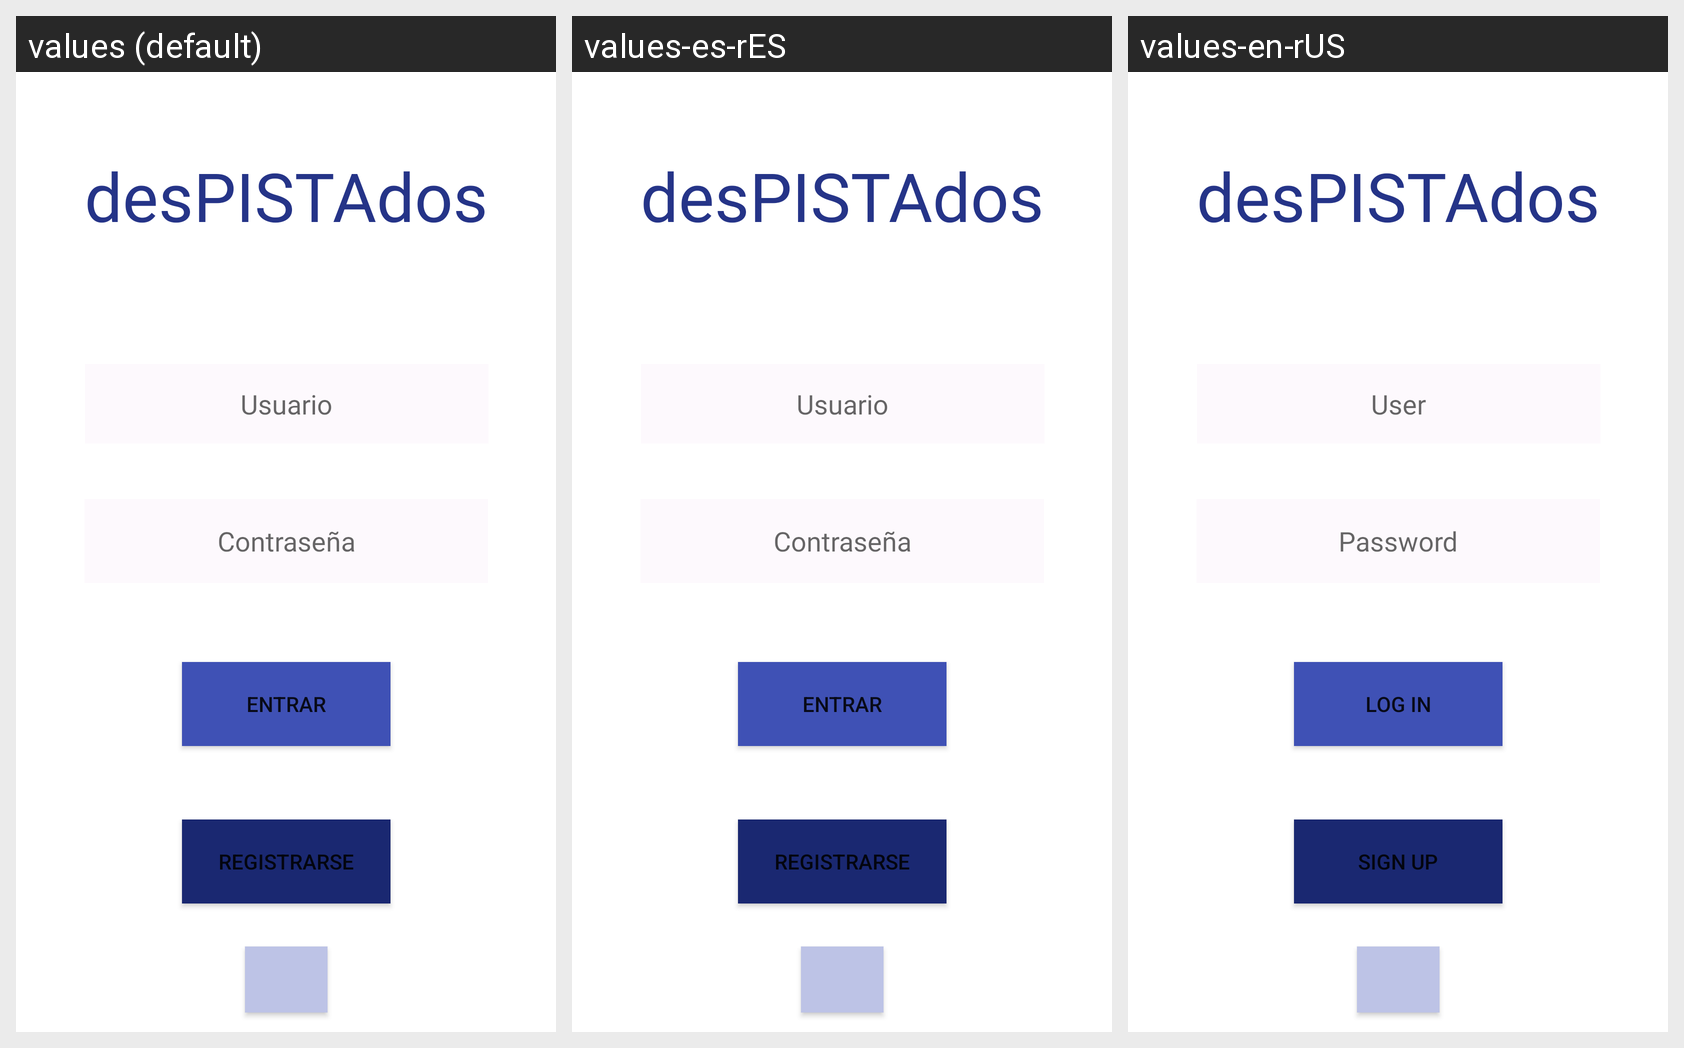

For this localized Android screen grid, give each drawn string resource with its value in every locale shown.
Android screen res/layout/activity_main.xml rendered under 3 locales, left to right: values (default), values-es-rES, values-en-rUS. Device: Nexus 5 (rendered at 1080×1920; each locale shown at half size, 540×960, under a caption strip naming it); theme Theme.DesPISTAdos.
Strings drawn on this screen, with the default value and each locale's value (text and hints the layout hard-codes, and strings that could not be matched under every locale, appear in the picture but are not listed):

btnRegistrar
  values: Registrarse
  values-es-rES: Registrarse
  values-en-rUS: Sign up

titulo
  values: desPISTAdos
  values-es-rES: desPISTAdos
  values-en-rUS: desPISTAdos

txtUsuario
  values: Usuario
  values-es-rES: Usuario
  values-en-rUS: User

txtContrasena
  values: Contraseña
  values-es-rES: Contraseña
  values-en-rUS: Password

btnEntrar
  values: Entrar
  values-es-rES: Entrar
  values-en-rUS: Log in
